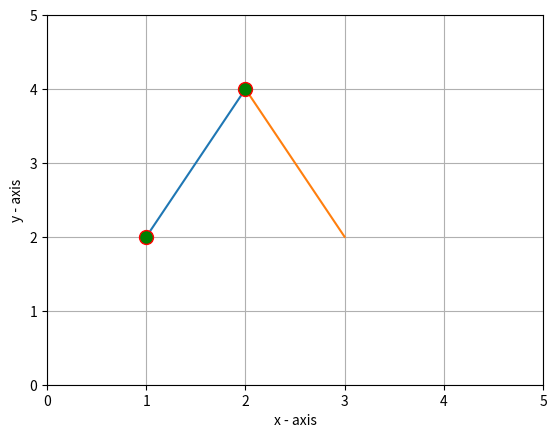

Generate this figure with matplotlib:
# importing the required module
import matplotlib.pyplot as plt

def lerp(p0: float, p1: float, t: float) -> float:
    """Linear interpolate on the scale given by a to b, using t as the point on that scale.
    Examples
    --------
        50 == lerp(0, 100, 0.5)
        4.2 == lerp(1, 5, 0.8)
    """
    return (1 - t) * p0 + t * p1

def curve(vector1, vector2):
    lerpA = list()
    lerpB = list()
    lerpPonto = list()
    for i in range(0, 11, 1):
        lerpA.append(lerp(vector1[0][0], vector1[0][1], i/10))
        lerpA.append(lerp(vector1[1][0], vector1[1][1], i/10))

        lerpB.append(lerp(vector2[0][0], vector2[0][1], i/10))
        lerpB.append(lerp(vector2[1][0], vector2[1][1], i/10))



        lerpPonto.append([lerp(lerpA[0], lerpA[1], i / 10)])
        lerpPonto.append([lerp(lerpB[0], lerpB[1], i / 10)])

        lerpA.clear()
        lerpB.clear()




    return lerpPonto

# x axis values
x_first_line = [1, 2]
# corresponding y axis values
y_first_line = [2, 4]

x_second_line = [2, 3]

y_second_line = [4, 2]

lerps1 = list()
lerps2 = list()

lerpA = list()
lerpB = list()

print(curve([x_first_line, y_first_line], [x_second_line, y_second_line]))


lerpA.append(lerp(x_first_line[0],x_first_line[1],0))
lerpA.append(lerp(y_first_line[0],y_first_line[1],0))

lerpB.append(lerp(x_second_line[0],x_second_line[1],0))
lerpB.append(lerp(y_second_line[0],y_second_line[1],0))

print(lerpA[0], " " ,lerpA[1])






# plotting the points

# naming the x_axis
plt.xlabel('x - axis')
# naming the y_axis
plt.ylabel('y - axis')

plt.xlim(0, 5)
plt.ylim(0, 5)

plt.plot(x_first_line, y_first_line)

plt.plot(x_second_line, y_second_line)

plt.rcParams["figure.figsize"] = [7.00, 3.50]
plt.rcParams["figure.autolayout"] = True
x = [4]
y = [3]

plt.grid()
plt.plot(lerpA[0], lerpA[1], marker="o", markersize=10, markeredgecolor="red", markerfacecolor="green")
plt.plot(lerpB[0], lerpB[1], marker="o", markersize=10, markeredgecolor="red", markerfacecolor="green")
plt.show()


